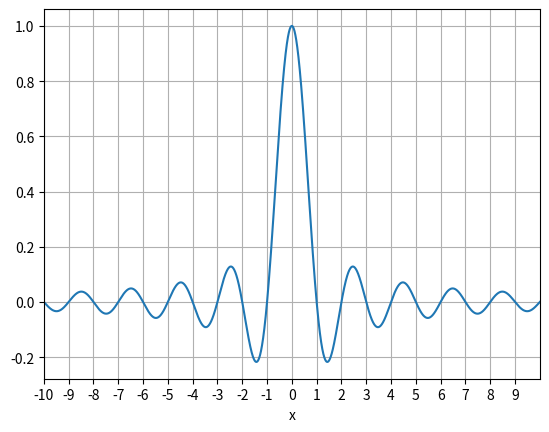

This figure's Python source:
import matplotlib.pyplot as plt
from matplotlib import axes

def get_standard_ax(fig, rect, xlabel="x", ylabel="y", xlim=None, ylim=None, xticks=None, yticks=None):

    ax = fig.add_subplot(rect, axes_class = axes.Axes)

    ax.set_xlabel(xlabel)
    ax.set_label(ylabel)

    if xlim is not None:
        ax.set_xlim(xlim)
    if ylim is not None:
        ax.set_ylim(ylim)

    if xticks is not None:
        ax.set_xticks(xticks)
    if yticks is not None:
        ax.set_yticks(yticks)

    return ax

import numpy as np

def f(x):
    return np.sinc(x)

def main():
    xlim = (-10, 10)
    xticks = np.arange(-10, 10, 1)

    fig = plt.figure()
    ax = get_standard_ax(fig, 111, xlabel="x", ylabel="y", xlim=xlim, xticks=xticks)

    ax.grid()

    x =  np.arange(-10, 10, 0.00001)
    ax.plot(x, f(x))

    plt.show()

if __name__ == "__main__":
    main()
